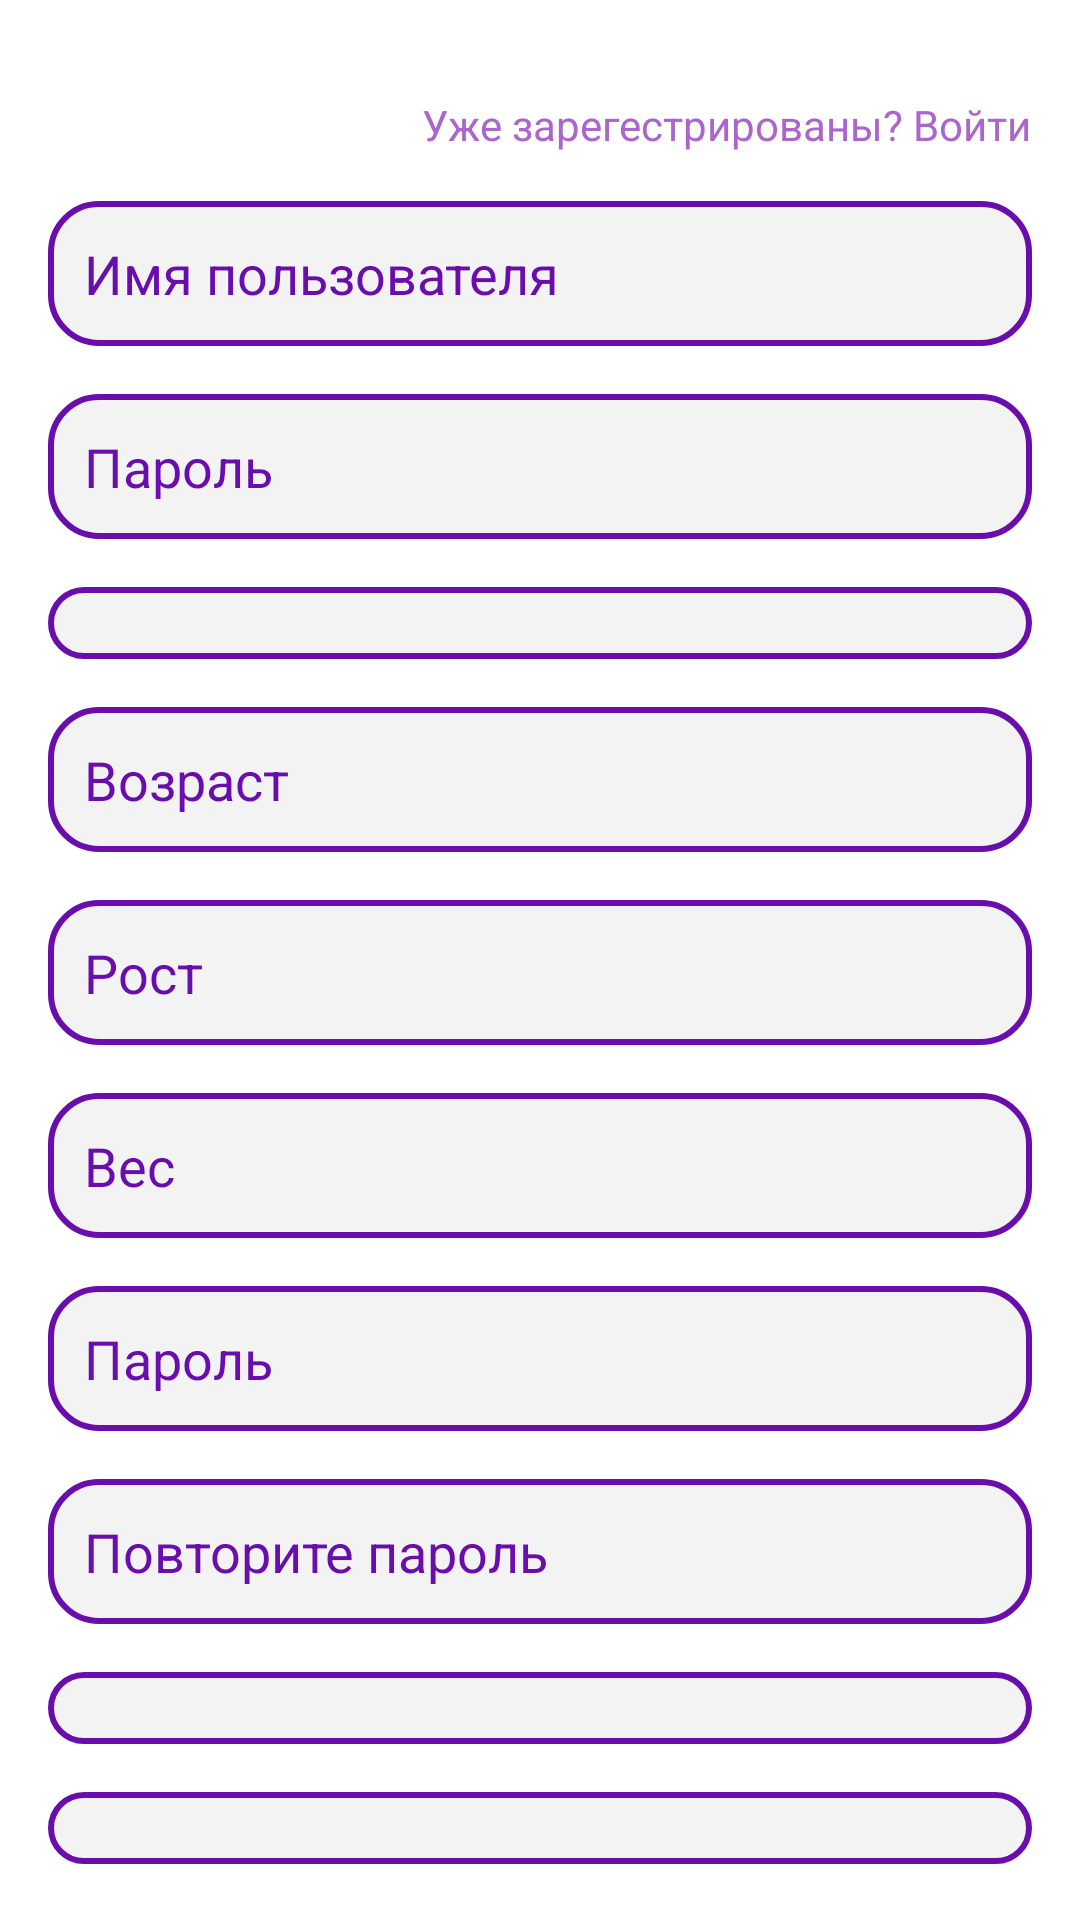

Write the Android layout XML for this screen, with the resource values it uses.
<!-- AndroidManifest.xml: fallback theme Theme.MaterialComponents.DayNight.NoActionBar -->
<!-- res/layout/activity_register.xml -->
<?xml version="1.0" encoding="utf-8"?>
<androidx.constraintlayout.widget.ConstraintLayout xmlns:android="http://schemas.android.com/apk/res/android"
    xmlns:app="http://schemas.android.com/apk/res-auto"
    android:layout_width="match_parent"
    android:layout_height="match_parent"
    android:background="@android:color/white"
    android:padding="16dp">

    
    <TextView
        android:id="@+id/loginText"
        android:layout_width="wrap_content"
        android:layout_height="wrap_content"
        android:text="Уже зарегестрированы? Войти"
        android:textColor="@android:color/holo_purple"
        android:textSize="14sp"
        android:clickable="true"
        android:focusable="true"
        app:layout_constraintTop_toTopOf="parent"
        app:layout_constraintEnd_toEndOf="parent"
        android:layout_marginTop="16dp"/>

    
    <EditText
        android:id="@+id/usernameEditText"
        android:layout_width="0dp"
        android:layout_height="wrap_content"
        android:hint="Имя пользователя"
        android:inputType="textPersonName"
        android:background="@drawable/edit_text_background"
        app:layout_constraintTop_toBottomOf="@id/loginText"
        app:layout_constraintStart_toStartOf="parent"
        app:layout_constraintEnd_toEndOf="parent"
        android:layout_marginTop="16dp"
        android:padding="12dp"
        android:textColor="#6a0dad"
        android:textColorHint="#6a0dad"/>

    
    <EditText
        android:id="@+id/emailEditText"
        android:layout_width="0dp"
        android:layout_height="wrap_content"
        android:hint="Пароль"
        android:inputType="textEmailAddress"
        android:background="@drawable/edit_text_background"
        app:layout_constraintTop_toBottomOf="@id/usernameEditText"
        app:layout_constraintStart_toStartOf="parent"
        app:layout_constraintEnd_toEndOf="parent"
        android:layout_marginTop="16dp"
        android:padding="12dp"
        android:textColor="#6a0dad"
        android:textColorHint="#6a0dad"/>

    
    <Spinner
        android:id="@+id/sexSpinner"
        android:layout_width="0dp"
        android:layout_height="wrap_content"
        android:layout_marginTop="16dp"
        android:background="@drawable/edit_text_background"
        android:padding="12dp"
        android:spinnerMode="dropdown"
        app:layout_constraintEnd_toEndOf="parent"
        app:layout_constraintHorizontal_bias="0.0"
        app:layout_constraintStart_toStartOf="parent"
        app:layout_constraintTop_toBottomOf="@id/emailEditText" />

    <EditText
        android:id="@+id/ageEditText"
        android:layout_width="0dp"
        android:layout_height="wrap_content"
        android:hint="Возраст"
        android:inputType="number"
        android:background="@drawable/edit_text_background"
        app:layout_constraintTop_toBottomOf="@id/sexSpinner"
        app:layout_constraintStart_toStartOf="parent"
        app:layout_constraintEnd_toEndOf="parent"
        android:layout_marginTop="16dp"
        android:padding="12dp"
        android:textColor="#6a0dad"
        android:textColorHint="#6a0dad"/>

    
    <EditText
        android:id="@+id/heightEditText"
        android:layout_width="0dp"
        android:layout_height="wrap_content"
        android:hint="Рост"
        android:inputType="numberDecimal"
        android:background="@drawable/edit_text_background"
        app:layout_constraintTop_toBottomOf="@id/ageEditText"
        app:layout_constraintStart_toStartOf="parent"
        app:layout_constraintEnd_toEndOf="parent"
        android:layout_marginTop="16dp"
        android:padding="12dp"
        android:textColor="#6a0dad"
        android:textColorHint="#6a0dad"/>

    
    <EditText
        android:id="@+id/weightEditText"
        android:layout_width="0dp"
        android:layout_height="wrap_content"
        android:hint="Вес"
        android:inputType="numberDecimal"
        android:background="@drawable/edit_text_background"
        app:layout_constraintTop_toBottomOf="@id/heightEditText"
        app:layout_constraintStart_toStartOf="parent"
        app:layout_constraintEnd_toEndOf="parent"
        android:layout_marginTop="16dp"
        android:padding="12dp"
        android:textColor="#6a0dad"
        android:textColorHint="#6a0dad"/>

    
    <EditText
        android:id="@+id/passwordEditText"
        android:layout_width="0dp"
        android:layout_height="wrap_content"
        android:hint="Пароль"
        android:inputType="textPassword"
        android:background="@drawable/edit_text_background"
        app:layout_constraintTop_toBottomOf="@id/weightEditText"
        app:layout_constraintStart_toStartOf="parent"
        app:layout_constraintEnd_toEndOf="parent"
        android:layout_marginTop="16dp"
        android:padding="12dp"
        android:textColor="#6a0dad"
        android:textColorHint="#6a0dad"/>

    
    <EditText
        android:id="@+id/repeatPasswordEditText"
        android:layout_width="0dp"
        android:layout_height="wrap_content"
        android:hint="Повторите пароль"
        android:inputType="textPassword"
        android:background="@drawable/edit_text_background"
        app:layout_constraintTop_toBottomOf="@id/passwordEditText"
        app:layout_constraintStart_toStartOf="parent"
        app:layout_constraintEnd_toEndOf="parent"
        android:layout_marginTop="16dp"
        android:padding="12dp"
        android:textColor="#6a0dad"
        android:textColorHint="#6a0dad"/>

    
    <Spinner
        android:id="@+id/activityLevelSpinner"
        android:layout_width="0dp"
        android:layout_height="wrap_content"
        app:layout_constraintTop_toBottomOf="@id/repeatPasswordEditText"
        app:layout_constraintStart_toStartOf="parent"
        app:layout_constraintEnd_toEndOf="parent"
        android:layout_marginTop="16dp"
        android:background="@drawable/edit_text_background"
        android:padding="12dp" />

    
    <Spinner
        android:id="@+id/goalSpinner"
        android:layout_width="0dp"
        android:layout_height="wrap_content"
        app:layout_constraintTop_toBottomOf="@id/activityLevelSpinner"
        app:layout_constraintStart_toStartOf="parent"
        app:layout_constraintEnd_toEndOf="parent"
        android:layout_marginTop="16dp"
        android:background="@drawable/edit_text_background"
        android:padding="12dp"/>

    
    <Button
        android:id="@+id/createAccountButton"
        android:layout_width="0dp"
        android:layout_height="wrap_content"
        android:text="Зарегестрироваться"
        android:textColor="#ffffff"
        android:backgroundTint="#6a0dad"
        app:layout_constraintTop_toBottomOf="@id/goalSpinner"
        app:layout_constraintStart_toStartOf="parent"
        app:layout_constraintEnd_toEndOf="parent"
        android:layout_marginTop="24dp"
        android:layout_marginBottom="16dp"
        android:padding="12dp"/>
</androidx.constraintlayout.widget.ConstraintLayout>
<!-- resources referenced by this layout -->
<resources>
  <!-- drawable edit_text_background (drawable) -->
  <?xml version="1.0" encoding="utf-8"?>
  <shape xmlns:android="http://schemas.android.com/apk/res/android">
      <solid android:color="#F3F3F3"/> 
      <corners android:radius="16dp"/> 
      <stroke android:color="#6a0dad" android:width="2dp"/> 
  </shape>
</resources>
